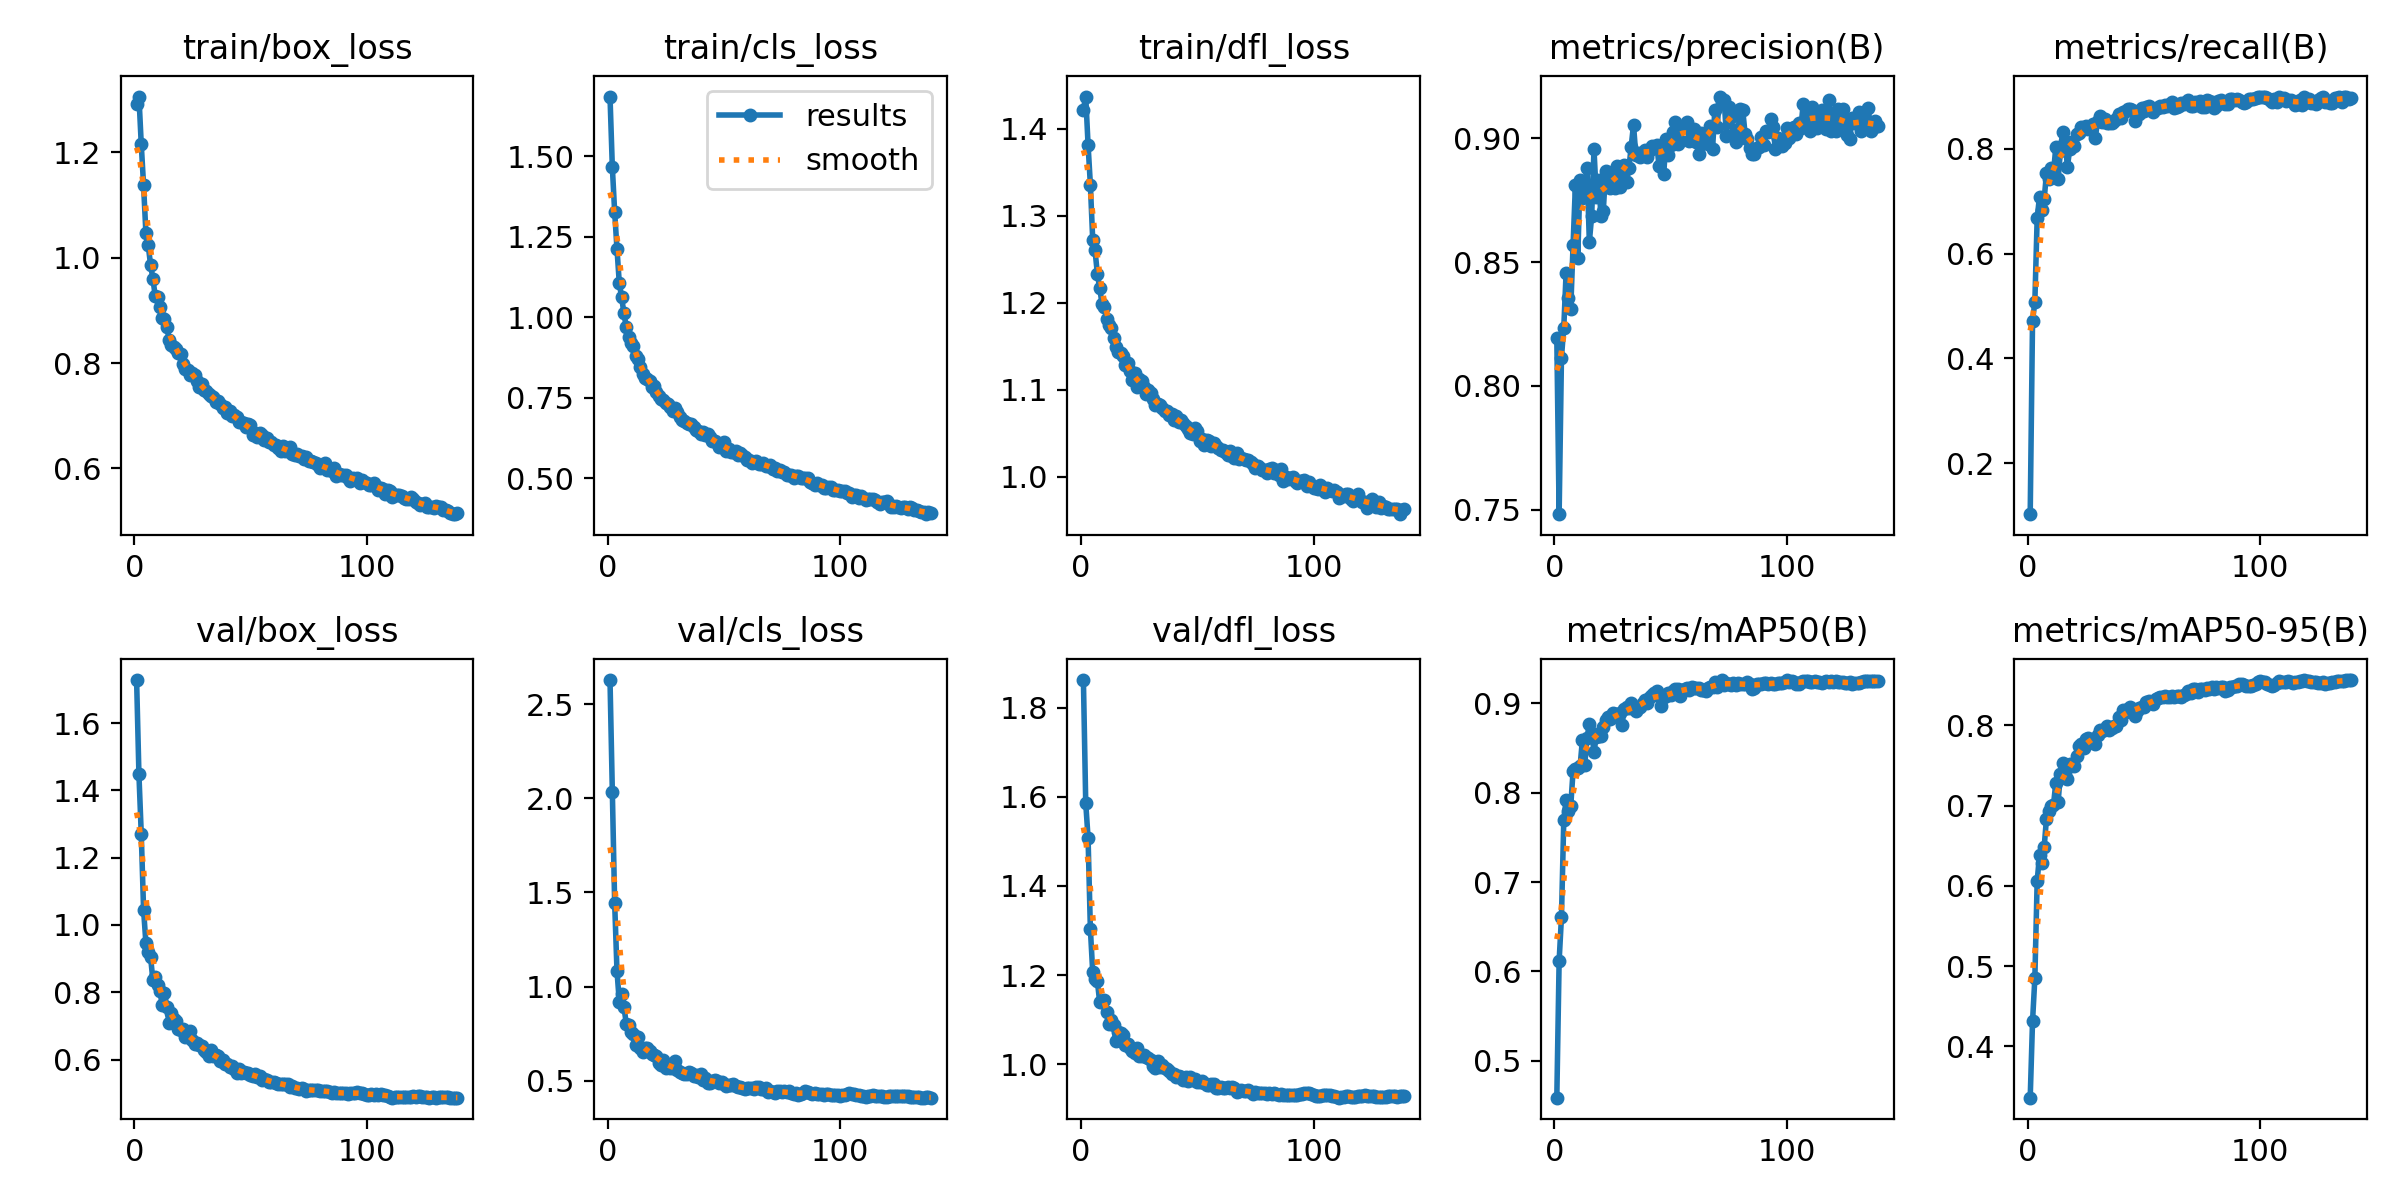

The data file committed next to this chart (first rows):
epoch, train/box_loss, train/cls_loss, train/dfl_loss, metrics/precision(B), metrics/recall(B), metrics/mAP50(B), metrics/mAP50-95(B), val/box_loss, val/cls_loss, val/dfl_loss, lr/pg0, lr/pg1, lr/pg2
1, 1.291, 1.685, 1.422, 0.8193, 0.1024, 0.4587, 0.336, 1.728, 2.627, 1.862, 0.07008, 0.003325, 0.003325
2, 1.306, 1.466, 1.437, 0.7482, 0.4711, 0.6119, 0.4311, 1.447, 2.031, 1.586, 0.04004, 0.006614, 0.006614
3, 1.216, 1.327, 1.382, 0.8115, 0.5083, 0.6607, 0.485, 1.271, 1.445, 1.508, 0.009947, 0.009859, 0.009859
4, 1.137, 1.213, 1.335, 0.8236, 0.6679, 0.7695, 0.6062, 1.045, 1.085, 1.303, 0.009802, 0.009802, 0.009802
5, 1.047, 1.106, 1.272, 0.8457, 0.7087, 0.7917, 0.638, 0.9462, 0.9178, 1.207, 0.009802, 0.009802, 0.009802
6, 1.023, 1.062, 1.26, 0.8355, 0.684, 0.7796, 0.6285, 0.9201, 0.9619, 1.192, 0.009736, 0.009736, 0.009736
7, 0.9867, 1.012, 1.233, 0.8312, 0.7034, 0.7854, 0.6482, 0.9052, 0.8914, 1.187, 0.00967, 0.00967, 0.00967
8, 0.9604, 0.9692, 1.217, 0.8569, 0.7536, 0.8246, 0.6839, 0.8367, 0.8039, 1.139, 0.009604, 0.009604, 0.009604
9, 0.9273, 0.9379, 1.199, 0.8811, 0.7431, 0.8263, 0.6934, 0.847, 0.7963, 1.139, 0.009538, 0.009538, 0.009538
10, 0.9253, 0.9202, 1.195, 0.8516, 0.7635, 0.8281, 0.6997, 0.8219, 0.7619, 1.143, 0.009472, 0.009472, 0.009472
11, 0.9063, 0.9102, 1.181, 0.8832, 0.7537, 0.8294, 0.7007, 0.8049, 0.7475, 1.117, 0.009406, 0.009406, 0.009406
12, 0.886, 0.8814, 1.174, 0.8759, 0.8027, 0.8587, 0.7282, 0.7633, 0.6912, 1.089, 0.00934, 0.00934, 0.00934
13, 0.8841, 0.8716, 1.17, 0.88, 0.7418, 0.831, 0.7042, 0.7983, 0.7306, 1.098, 0.009274, 0.009274, 0.009274
14, 0.8687, 0.8458, 1.16, 0.8881, 0.7951, 0.8616, 0.7396, 0.7569, 0.6753, 1.088, 0.009208, 0.009208, 0.009208
15, 0.8443, 0.8245, 1.149, 0.8582, 0.8316, 0.8766, 0.7535, 0.7076, 0.6516, 1.051, 0.009142, 0.009142, 0.009142
16, 0.8338, 0.8118, 1.143, 0.8686, 0.8157, 0.8674, 0.7412, 0.7382, 0.673, 1.071, 0.009076, 0.009076, 0.009076
17, 0.8306, 0.8081, 1.142, 0.8956, 0.7658, 0.846, 0.7334, 0.7204, 0.674, 1.07, 0.00901, 0.00901, 0.00901
18, 0.8274, 0.8026, 1.139, 0.8763, 0.7992, 0.863, 0.7524, 0.7162, 0.6578, 1.065, 0.008944, 0.008944, 0.008944
19, 0.8189, 0.7849, 1.128, 0.883, 0.8135, 0.8632, 0.7508, 0.6925, 0.6425, 1.042, 0.008878, 0.008878, 0.008878
20, 0.818, 0.7861, 1.131, 0.8688, 0.8061, 0.8631, 0.7494, 0.6872, 0.6396, 1.046, 0.008812, 0.008812, 0.008812
21, 0.7983, 0.769, 1.121, 0.8707, 0.8279, 0.874, 0.7613, 0.6908, 0.6345, 1.037, 0.008746, 0.008746, 0.008746
22, 0.789, 0.7558, 1.111, 0.8869, 0.8312, 0.8818, 0.7739, 0.666, 0.5954, 1.029, 0.00868, 0.00868, 0.00868
23, 0.7874, 0.7473, 1.119, 0.8861, 0.8421, 0.8846, 0.7771, 0.669, 0.586, 1.024, 0.008614, 0.008614, 0.008614
24, 0.7773, 0.7425, 1.103, 0.88, 0.8375, 0.8831, 0.7721, 0.6846, 0.6089, 1.037, 0.008548, 0.008548, 0.008548
25, 0.7819, 0.7347, 1.112, 0.8849, 0.8437, 0.8896, 0.7826, 0.6587, 0.5666, 1.019, 0.008482, 0.008482, 0.008482
26, 0.7773, 0.7309, 1.11, 0.8799, 0.8383, 0.8883, 0.7846, 0.6465, 0.5846, 1.018, 0.008416, 0.008416, 0.008416
27, 0.7659, 0.7228, 1.103, 0.8888, 0.8388, 0.8854, 0.7788, 0.6508, 0.5691, 1.02, 0.00835, 0.00835, 0.00835
28, 0.7537, 0.7101, 1.095, 0.8803, 0.8467, 0.8895, 0.7833, 0.6423, 0.5703, 1.016, 0.008284, 0.008284, 0.008284
29, 0.7605, 0.7188, 1.1, 0.8879, 0.8214, 0.8759, 0.7775, 0.6407, 0.6062, 1.013, 0.008218, 0.008218, 0.008218
30, 0.7487, 0.7056, 1.096, 0.8893, 0.853, 0.8939, 0.7884, 0.6295, 0.5551, 1.009, 0.008152, 0.008152, 0.008152
31, 0.7465, 0.6905, 1.089, 0.8823, 0.8622, 0.8966, 0.7942, 0.6232, 0.5458, 0.9969, 0.008086, 0.008086, 0.008086
32, 0.7415, 0.6813, 1.083, 0.8878, 0.8521, 0.8948, 0.7929, 0.6114, 0.5441, 0.9909, 0.00802, 0.00802, 0.00802
33, 0.7367, 0.6772, 1.083, 0.8967, 0.8572, 0.901, 0.7961, 0.6301, 0.5374, 1.006, 0.007954, 0.007954, 0.007954
34, 0.7348, 0.6732, 1.082, 0.9054, 0.8496, 0.896, 0.7992, 0.6122, 0.5379, 0.9939, 0.007888, 0.007888, 0.007888
35, 0.726, 0.67, 1.079, 0.8932, 0.8485, 0.8914, 0.7939, 0.6125, 0.5462, 0.9989, 0.007822, 0.007822, 0.007822
36, 0.7273, 0.6698, 1.076, 0.8939, 0.8503, 0.8951, 0.7974, 0.6107, 0.5423, 0.9919, 0.007756, 0.007756, 0.007756
37, 0.7226, 0.6582, 1.075, 0.8923, 0.8537, 0.8962, 0.7997, 0.5972, 0.5245, 0.988, 0.00769, 0.00769, 0.00769
38, 0.7155, 0.6513, 1.071, 0.8935, 0.8577, 0.9004, 0.7992, 0.5989, 0.5328, 0.9842, 0.007624, 0.007624, 0.007624
39, 0.7165, 0.6474, 1.071, 0.8952, 0.8666, 0.904, 0.8109, 0.5875, 0.5205, 0.9779, 0.007558, 0.007558, 0.007558
40, 0.7055, 0.6387, 1.065, 0.8925, 0.8588, 0.9004, 0.8074, 0.5863, 0.5361, 0.9784, 0.007492, 0.007492, 0.007492
41, 0.7081, 0.6441, 1.07, 0.8954, 0.8705, 0.9076, 0.8189, 0.5791, 0.504, 0.9707, 0.007426, 0.007426, 0.007426
42, 0.6997, 0.6346, 1.062, 0.897, 0.8715, 0.9093, 0.8165, 0.5802, 0.5135, 0.9744, 0.00736, 0.00736, 0.00736
43, 0.7007, 0.6372, 1.065, 0.8967, 0.8765, 0.9115, 0.821, 0.5718, 0.4905, 0.9716, 0.007294, 0.007294, 0.007294
44, 0.6973, 0.6289, 1.062, 0.8973, 0.876, 0.914, 0.8228, 0.5601, 0.4878, 0.9633, 0.007228, 0.007228, 0.007228
45, 0.6879, 0.617, 1.058, 0.8889, 0.8733, 0.9081, 0.8195, 0.5717, 0.5004, 0.9712, 0.007162, 0.007162, 0.007162
46, 0.6875, 0.6167, 1.054, 0.8958, 0.8523, 0.8967, 0.8123, 0.5597, 0.5047, 0.9618, 0.007096, 0.007096, 0.007096
47, 0.6855, 0.6098, 1.05, 0.8857, 0.8703, 0.9073, 0.8181, 0.5647, 0.4992, 0.9701, 0.00703, 0.00703, 0.00703
48, 0.6779, 0.5974, 1.049, 0.8996, 0.8665, 0.908, 0.8215, 0.5604, 0.488, 0.9651, 0.006964, 0.006964, 0.006964
49, 0.6849, 0.6074, 1.056, 0.8933, 0.8777, 0.912, 0.8235, 0.5609, 0.4923, 0.967, 0.006898, 0.006898, 0.006898
50, 0.6826, 0.6132, 1.053, 0.8971, 0.8725, 0.9092, 0.8236, 0.5533, 0.4844, 0.9597, 0.006832, 0.006832, 0.006832
51, 0.6636, 0.5854, 1.041, 0.9027, 0.8802, 0.9139, 0.8297, 0.5504, 0.4752, 0.9592, 0.006766, 0.006766, 0.006766
52, 0.6666, 0.5922, 1.044, 0.9068, 0.8819, 0.9162, 0.8307, 0.5574, 0.4779, 0.9621, 0.0067, 0.0067, 0.0067
53, 0.6602, 0.5831, 1.036, 0.8979, 0.8779, 0.9156, 0.8292, 0.5496, 0.4791, 0.9573, 0.006634, 0.006634, 0.006634
54, 0.6669, 0.5814, 1.042, 0.899, 0.8696, 0.9088, 0.8264, 0.5509, 0.4844, 0.9523, 0.006568, 0.006568, 0.006568
55, 0.6634, 0.5844, 1.041, 0.9046, 0.8783, 0.9147, 0.8325, 0.5392, 0.4743, 0.9538, 0.006502, 0.006502, 0.006502
56, 0.6546, 0.5722, 1.035, 0.9044, 0.8774, 0.9164, 0.8344, 0.5431, 0.4659, 0.9559, 0.006436, 0.006436, 0.006436
57, 0.6584, 0.5794, 1.039, 0.9066, 0.8814, 0.9175, 0.8359, 0.5397, 0.467, 0.9552, 0.00637, 0.00637, 0.00637
58, 0.6507, 0.5711, 1.035, 0.8989, 0.8806, 0.9154, 0.836, 0.5323, 0.4623, 0.9469, 0.006304, 0.006304, 0.006304
59, 0.65, 0.5679, 1.033, 0.9025, 0.8843, 0.9184, 0.8363, 0.5343, 0.4555, 0.9473, 0.006238, 0.006238, 0.006238
60, 0.6452, 0.5578, 1.031, 0.9037, 0.8814, 0.9177, 0.836, 0.5349, 0.4622, 0.9483, 0.006172, 0.006172, 0.006172
... 79 more rows
